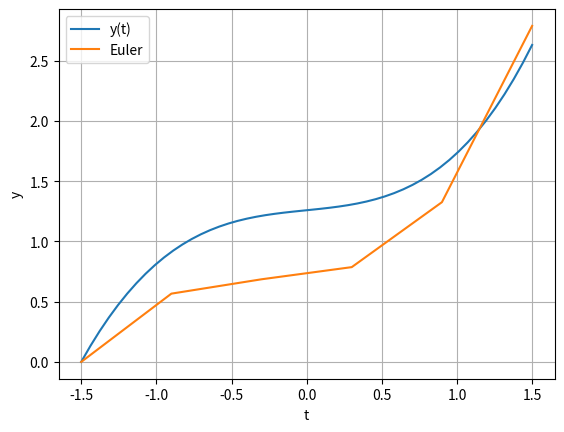

The matplotlib source for this figure:
# -*- coding: utf-8 -*-
"""
Created on Mon May  2 14:42:30 2022

[redacted]
"""

#!/usr/bin/env python3
# -*- coding: utf-8 -*-
"""
Created on Tue May  4 07:44:30 2021

[redacted]
"""

import numpy as np
import matplotlib.pyplot as plt

def f(t,y): return t**2 + 0.1*y
def y(t): return -10*t**2 - 200*t - 2000 + 1722.5*np.exp(0.05*(2*t+3))

def euler(f, x0, y0, xn, n):
    
    h = (xn-x0)/n
    x = np.linspace(x0, xn, n+1)
    y = np.empty(n+1)
    
    y[0] = y0
    for i in range(n):
        x_halbe = x[i] + h
        y_halbe = y[i] + h * f(x[i],y[i])
        y[i+1] = y[i] + h*f(x_halbe,y_halbe)
    return x, y

x = np.linspace(-1.5,1.5)
x_euler, y_euler = euler(f, -1.5,0,1.5,5)

print('x_euler =', x_euler)
print('y_euler =', y_euler)

plt.plot(x, y(x), x_euler, y_euler)
plt.grid()
plt.xlabel('t')
plt.ylabel('y')
plt.legend(['y(t)', 'Euler'])
plt.show()